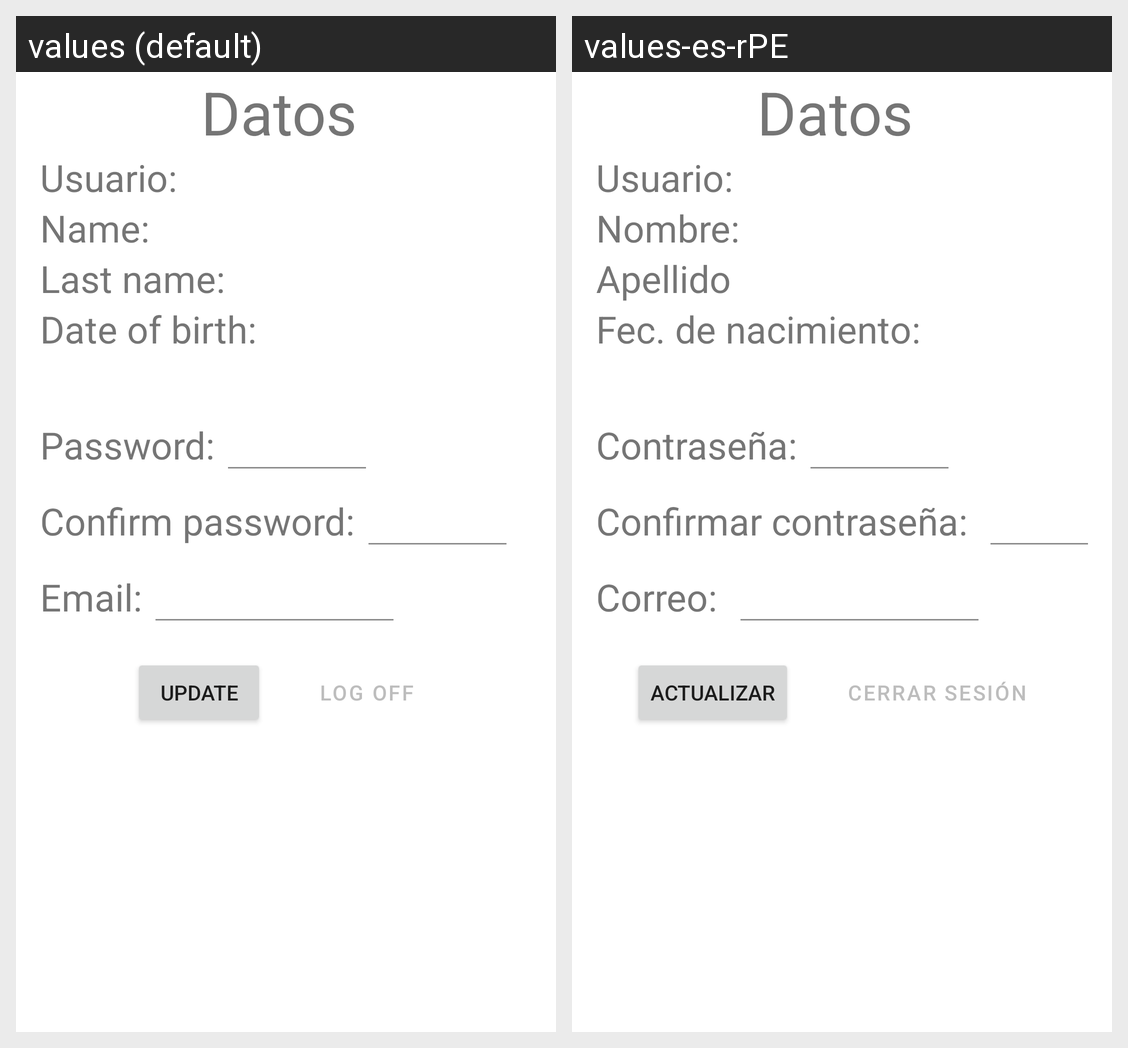

Translations of the strings shown on this Android screen, per locale in the grid:
Android screen res/layout/fragment_information.xml rendered under 2 locales, left to right: values (default), values-es-rPE. Device: Nexus 5 (rendered at 1080×1920; each locale shown at half size, 540×960, under a caption strip naming it); theme Theme.BecTec.
Strings drawn on this screen, with the default value and each locale's value (text and hints the layout hard-codes, and strings that could not be matched under every locale, appear in the picture but are not listed):

text_name
  values: Name:
  values-es-rPE: Nombre:

text_last_name
  values: Last name:
  values-es-rPE: Apellido

text_date_of_birth
  values: Date of birth:
  values-es-rPE: Fec. de nacimiento:

text_password
  values: Password:
  values-es-rPE: Contraseña:

text_cp
  values: Confirm password:
  values-es-rPE: Confirmar contraseña: 

text_email_
  values: Email:
  values-es-rPE: Correo: 

text_update
  values: Update
  values-es-rPE: Actualizar

text_log_off
  values: Log off
  values-es-rPE: Cerrar sesión
